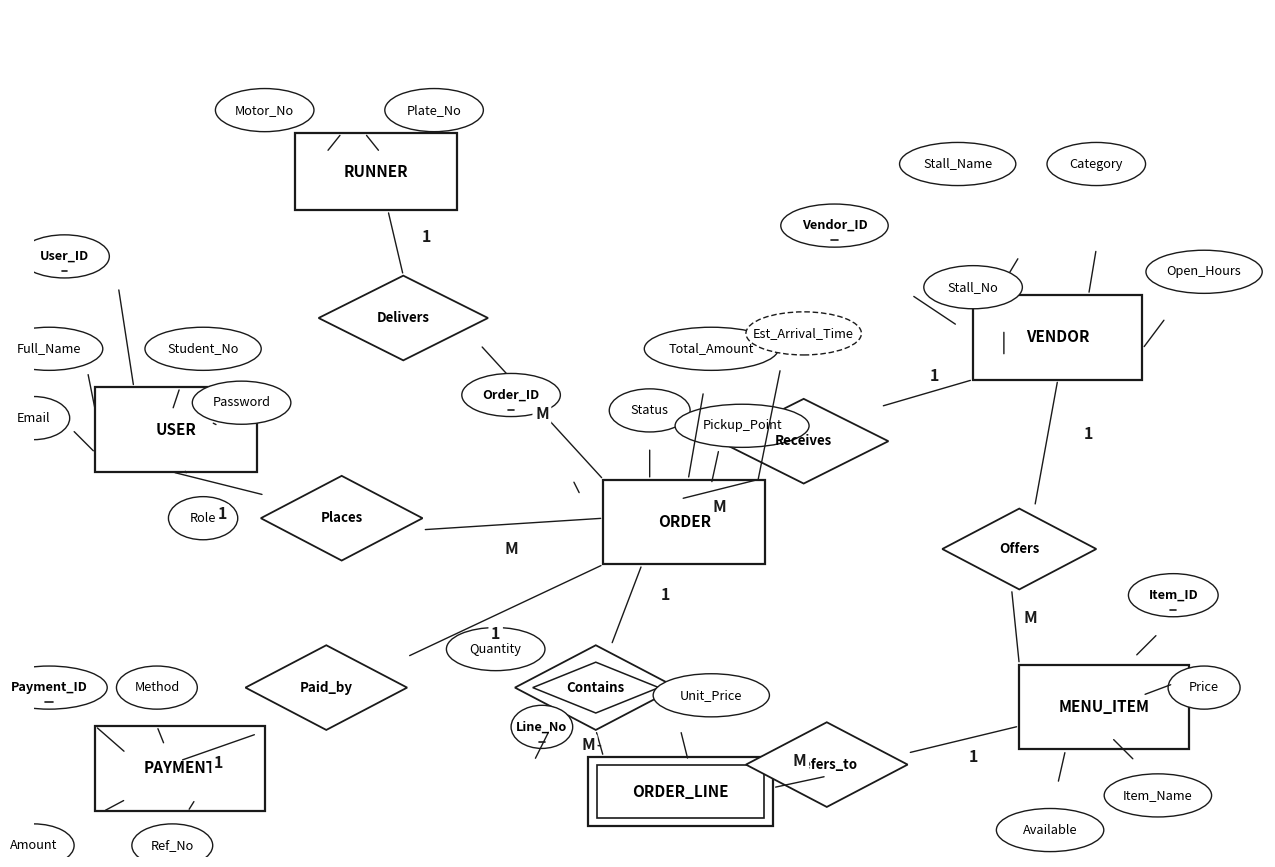

This figure's Python source:
import matplotlib
matplotlib.use("Agg")
import matplotlib.pyplot as plt
from matplotlib.patches import Rectangle, Ellipse, FancyArrowPatch, Polygon
import os

INK = "#1a1a1a"
os.makedirs("figures", exist_ok=True)

fig, ax = plt.subplots(figsize=(16.0, 11.0))
ax.set_xlim(0, 160); ax.set_ylim(0, 110); ax.axis("off"); ax.set_aspect("equal")

def ent(x, y, w, h, name, weak=False, fs=11):
    ax.add_patch(Rectangle((x, y), w, h, fc="white", ec=INK, lw=1.6))
    if weak:
        ax.add_patch(Rectangle((x+1.1, y+1.1), w-2.2, h-2.2, fc="none", ec=INK, lw=1.2))
    ax.text(x+w/2, y+h/2, name, fontsize=fs, ha="center", va="center", weight="bold")

def attr(cx, cy, text, key=False, dashed=False, fs=9.2, rx=None):
    w = rx if rx else max(9.0, 1.15*len(text)+3.6)
    h = 5.6
    if dashed:
        e = Ellipse((cx, cy), w, h, fc="white", ec=INK, lw=1.0, linestyle=(0, (4, 2)))
    else:
        e = Ellipse((cx, cy), w, h, fc="white", ec=INK, lw=1.0)
    ax.add_patch(e)
    t = ax.text(cx, cy, text, fontsize=fs, ha="center", va="center")
    if key:
        t.set_weight("bold")
        tw = len(text)*fs*0.0115
        ax.plot([cx-tw/2, cx+tw/2], [cy-h*0.34, cy-h*0.34], color=INK, lw=1.2, solid_capstyle="round")
    return (cx, cy)

def line(p1, p2, lw=1.0):
    ax.add_patch(FancyArrowPatch(p1, p2, arrowstyle="-", lw=lw, color=INK))

def card(x, y, text, fs=11.5):
    ax.text(x, y, text, fontsize=fs, ha="center", va="center", weight="bold",
            color=INK, bbox=dict(boxstyle="round,pad=0.16", fc="white", ec="none"))

def diamond(cx, cy, w, h, name, weak=False, fs=9.6):
    pts = [(cx, cy+h/2), (cx+w/2, cy), (cx, cy-h/2), (cx-w/2, cy)]
    ax.add_patch(Polygon(pts, closed=True, fc="white", ec=INK, lw=1.3))
    if weak:
        iw, ih = w*0.78, h*0.60
        pts2 = [(cx, cy+ih/2), (cx+iw/2, cy), (cx, cy-ih/2), (cx-iw/2, cy)]
        ax.add_patch(Polygon(pts2, closed=True, fc="none", ec=INK, lw=1.1))
    ax.text(cx, cy, name, fontsize=fs, ha="center", va="center", weight="bold")

# =================== entities ===================
ent(8, 50, 21, 11, "USER")                       # left-middle
ent(34, 84, 21, 10, "RUNNER")                    # top
ent(74, 38, 21, 11, "ORDER")                     # center
ent(122, 62, 22, 11, "VENDOR")                   # right-top
ent(128, 14, 22, 11, "MENU_ITEM")                # right-bottom
ent(72, 4, 24, 9, "ORDER_LINE", weak=True)       # bottom center
ent(8, 6, 22, 11, "PAYMENT")                     # bottom left

# =================== relationships ===================
# USER Places ORDER
diamond(40, 44, 21, 11, "Places"); 
line((18, 50), (30, 47)); card(24.5, 44.5, "1")
line((50.5, 42.5), (74, 44)); card(62, 40, "M")
# RUNNER Delivers ORDER
diamond(48, 70, 22, 11, "Delivers")
line((46, 84), (48, 75.5)); card(51, 80.5, "1")
line((58, 66.5), (74, 49)); card(66, 57.5, "M")
# VENDOR Receives ORDER
diamond(100, 54, 22, 11, "Receives")
line((122, 62), (110, 58.5)); card(117, 62.5, "1")
line((94, 49), (84, 46.5)); card(89, 45.5, "M")
# VENDOR Offers MENU_ITEM
diamond(128, 40, 20, 10.5, "Offers")
line((133, 62), (130, 45.5)); card(137, 55, "1")
line((127, 34.8), (128, 25)); card(129.5, 31, "M")
# ORDER Contains ORDER_LINE (identifying -> double diamond)
diamond(73, 22, 21, 11, "Contains", weak=True)
line((79, 38), (75, 27.5)); card(82, 34, "1")
line((73, 16.5), (74, 13)); card(72, 14.6, "M")
# ORDER_LINE Refers_to MENU_ITEM
diamond(103, 12, 21, 11, "Refers_to")
line((96, 9), (103, 10.5)); card(99.5, 12.5, "M")
line((113.5, 13.5), (128, 17)); card(122, 13.0, "1")
# ORDER Paid_by PAYMENT
diamond(38, 22, 21, 11, "Paid_by")
line((74, 38), (48.5, 26)); card(60, 29, "1")
line((29, 16), (19, 12.5)); card(24, 12.2, "1")

# =================== attributes ===================
# USER
attr(4, 78, "User_ID", key=True); line((11, 74), (13, 61))
attr(2, 66, "Full_Name"); line((7, 63), (8, 58))
attr(0, 57, "Email"); line((5, 55.5), (8, 52.5))
attr(22, 66, "Student_No"); line((19, 61), (18, 58))
attr(27, 59, "Password"); line((24, 56), (23, 56.5))
attr(22, 44, "Role"); line((20, 49.6), (19.5, 50.4))

# RUNNER
attr(30, 97, "Motor_No"); line((38, 91.5), (40, 94))
attr(52, 97, "Plate_No"); line((45, 91.5), (43, 94))

# ORDER
attr(62, 60, "Order_ID", key=True); line((70, 49), (71, 47))
attr(80, 58, "Status"); line((80, 49), (80, 53.2))
attr(92, 56, "Pickup_Point"); line((88, 48.4), (89, 53))
attr(88, 66, "Total_Amount"); line((85, 49), (87, 60.5))

# derived example: Estimated_Arrival on ORDER (dashed - computed from status + time)
attr(100, 68, "Est_Arrival_Time", dashed=True, rx=15.0); line((94, 48.6), (97, 63.5))

# VENDOR
attr(104, 82, "Vendor_ID", key=True); line((114, 73), (120, 69))
attr(120, 90, "Stall_Name"); line((125, 73), (128, 78))
attr(138, 90, "Category"); line((137, 73), (138, 79))
attr(152, 76, "Open_Hours"); line((144, 66), (147, 70))
attr(122, 74, "Stall_No"); line((126, 65), (126, 68.5))

# MENU_ITEM
attr(148, 34, "Item_ID", key=True); line((143, 26), (146, 29))
attr(152, 22, "Price"); line((144, 21), (148, 22.5))
attr(146, 8, "Item_Name"); line((140, 15.5), (143, 12.5))
attr(132, 3.5, "Available"); line((134, 13.9), (133, 9.5))

# ORDER_LINE (weak -> partial key, underlined too)
attr(66, 16.9, "Line_No", key=True, rx=8.0); line((72, 14.6), (74, 14.4))
attr(60, 27, "Quantity"); line((65, 12.5), (67, 16.5))
attr(88, 21, "Unit_Price"); line((85, 12.5), (84, 16.5))

# PAYMENT
attr(2, 22, "Payment_ID", key=True); line((8, 17), (12, 13.5))
attr(16, 22, "Method"); line((16, 17), (17, 14.5))
attr(0, 1.5, "Amount"); line((9, 5.9), (12, 7.5))
attr(18, 1.5, "Ref_No"); line((20, 5.9), (21, 7.5))

fig.savefig("figures/erd.png", dpi=200, bbox_inches="tight", facecolor="white")
print("saved Chen ERD v2")
